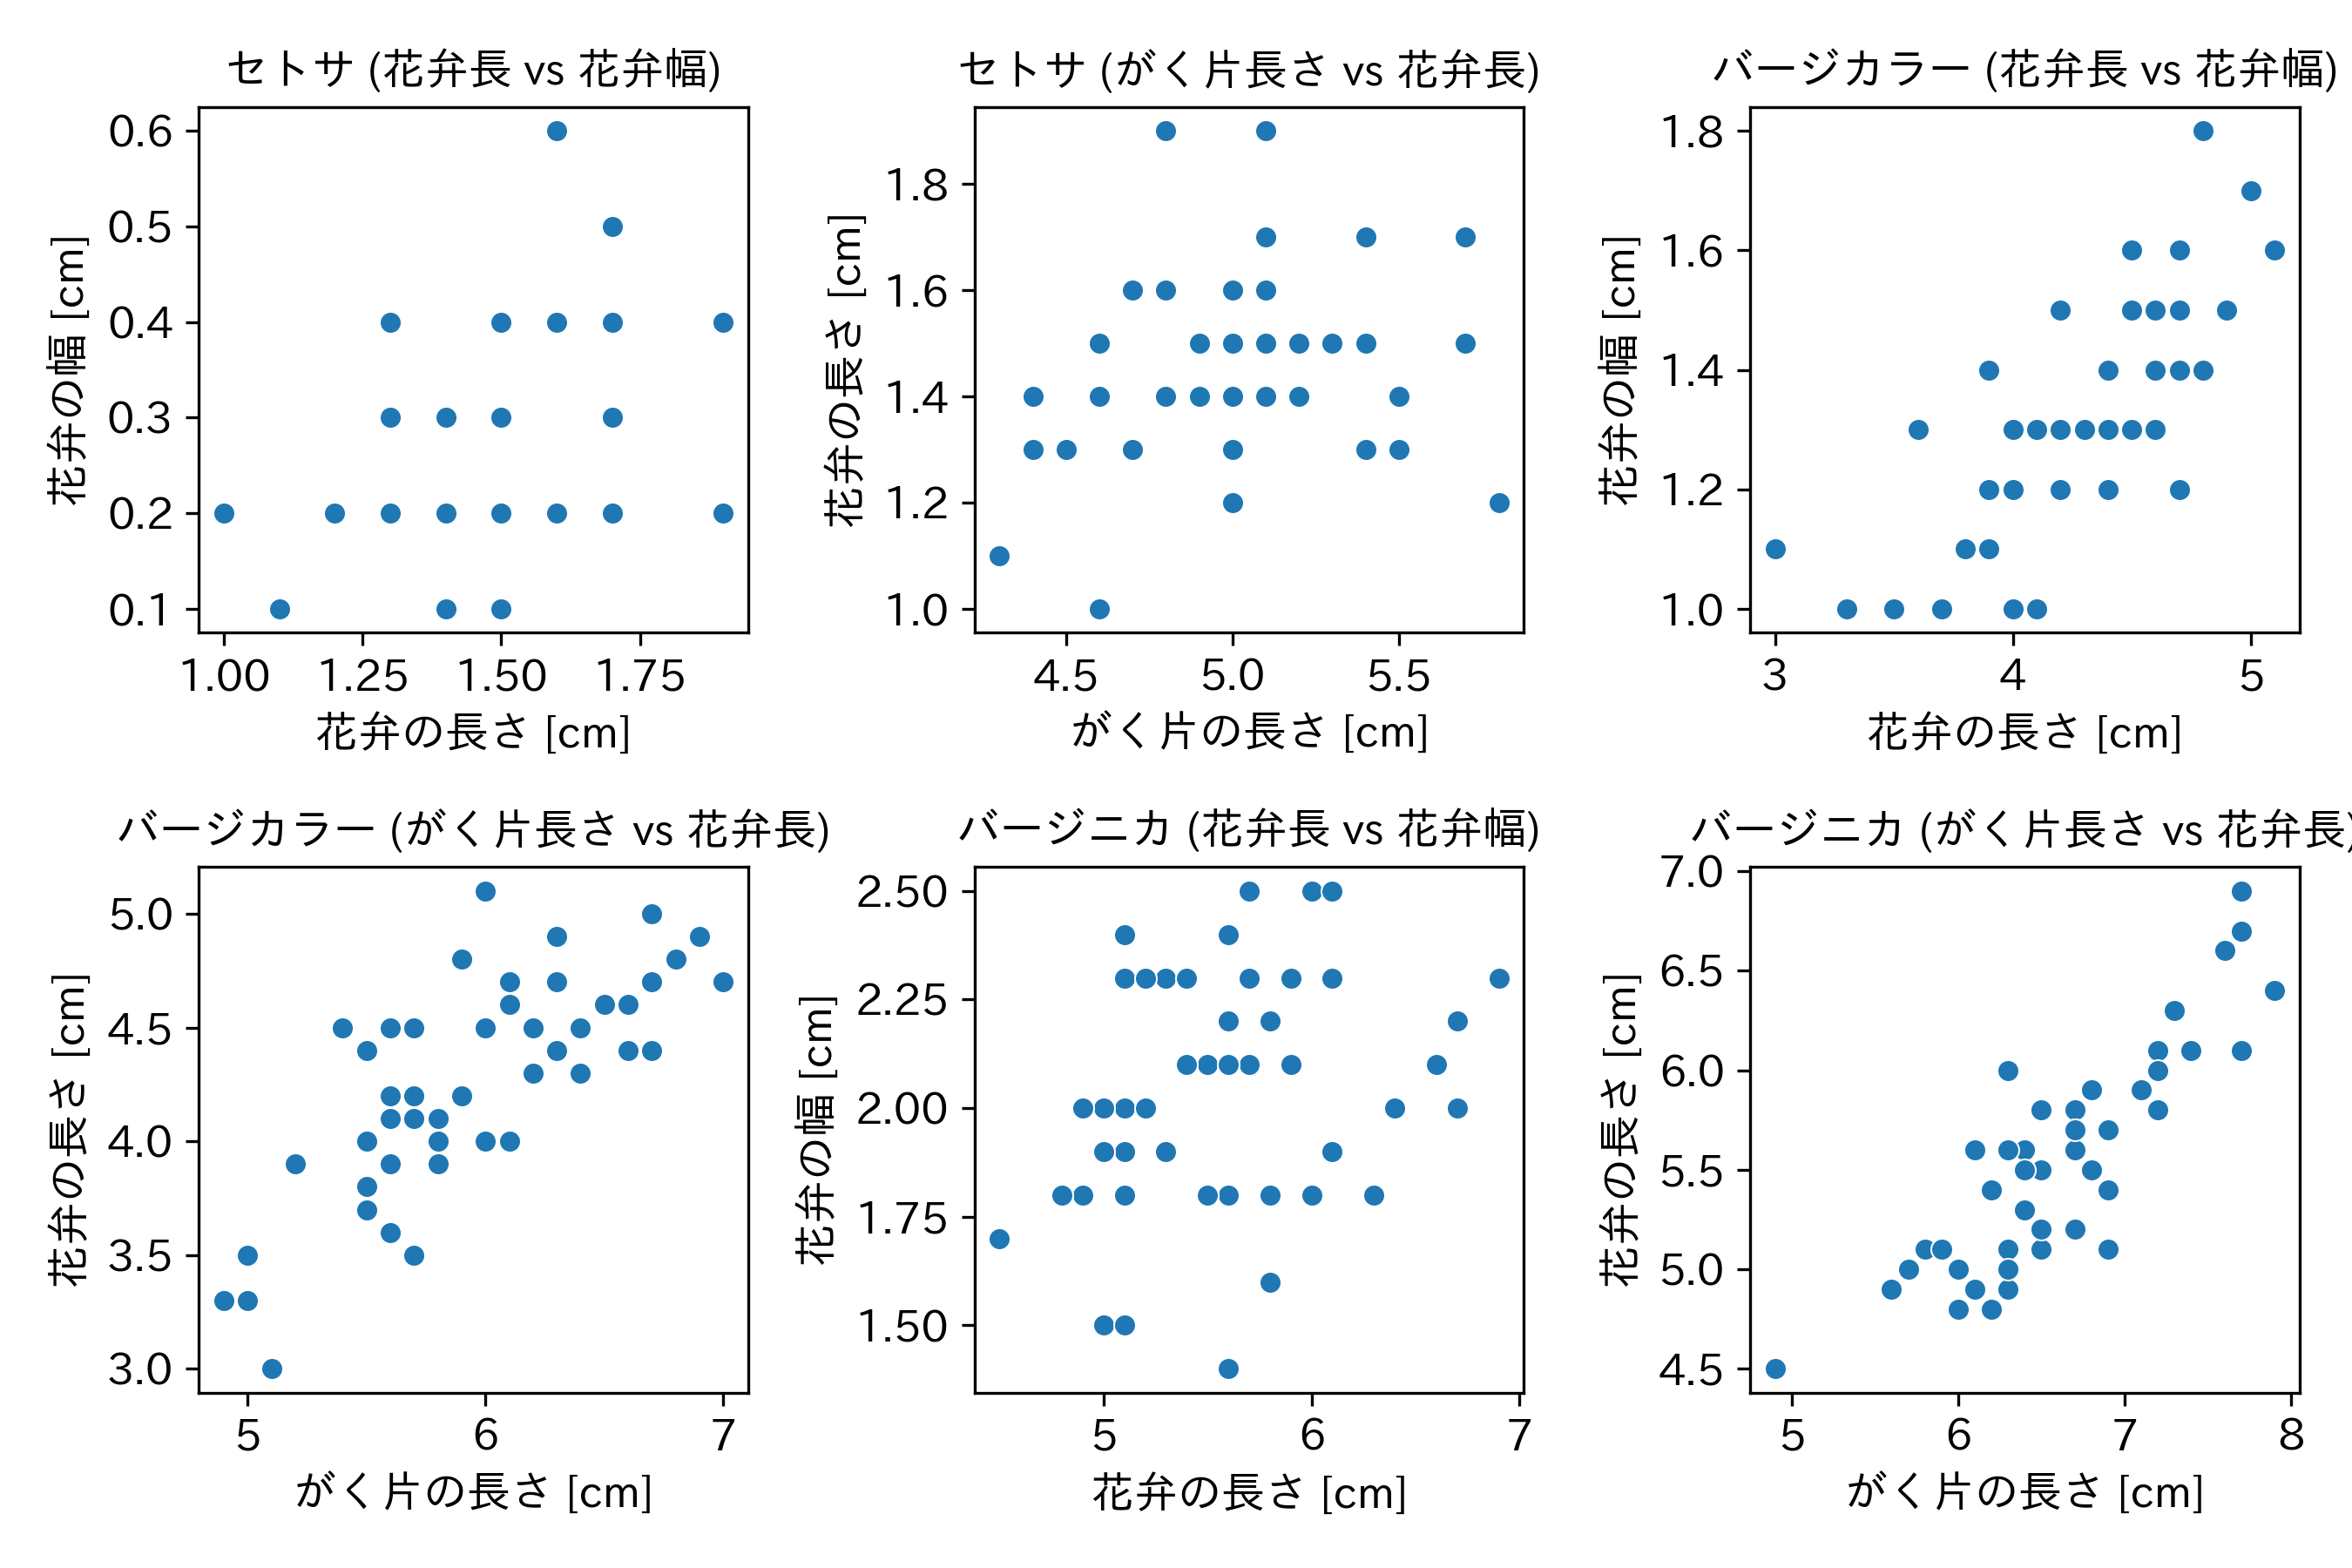

Recreate this plot in Python.
import seaborn as sns
import matplotlib.pyplot as plt
import japanize_matplotlib
plt.rcParams['font.size'] = 12

# SeabornからIrisデータセットを読み込む
iris_dataset = sns.load_dataset("iris")
japanese_species_names = ['セトサ', 'バージカラー', 'バージニカ']
iris_dataset["species"] = iris_dataset['species'].map({
    'setosa': 'セトサ',
    'versicolor': 'バージカラー',
    'virginica': 'バージニカ'
})
iris_dataset = iris_dataset.rename(columns={"species": "種"})

# サブプロットを作成（横3 x 縦2のレイアウト）
fig, axes = plt.subplots(2, 3, figsize=(9, 6))

# セトサの散布図
sns.scatterplot(x="petal_length", y="petal_width", data=iris_dataset[iris_dataset['種'] == 'セトサ'], ax=axes[0, 0])
axes[0, 0].set_title('セトサ (花弁長 vs 花弁幅)', fontsize=12)
axes[0, 0].set_xlabel('花弁の長さ [cm]')
axes[0, 0].set_ylabel('花弁の幅 [cm]')

sns.scatterplot(x="sepal_length", y="petal_length", data=iris_dataset[iris_dataset['種'] == 'セトサ'], ax=axes[0, 1])
axes[0, 1].set_title('セトサ (がく片長さ vs 花弁長)', fontsize=12)
axes[0, 1].set_xlabel('がく片の長さ [cm]')
axes[0, 1].set_ylabel('花弁の長さ [cm]')

# バージカラーの散布図
sns.scatterplot(x="petal_length", y="petal_width", data=iris_dataset[iris_dataset['種'] == 'バージカラー'], ax=axes[0, 2])
sns.scatterplot(x="sepal_length", y="petal_length", data=iris_dataset[iris_dataset['種'] == 'バージカラー'], ax=axes[1, 0])
axes[0, 2].set_title('バージカラー (花弁長 vs 花弁幅)', fontsize=12)
axes[0, 2].set_xlabel('花弁の長さ [cm]')
axes[0, 2].set_ylabel('花弁の幅 [cm]')
axes[1, 0].set_title('バージカラー (がく片長さ vs 花弁長)', fontsize=12)
axes[1, 0].set_xlabel('がく片の長さ [cm]')
axes[1, 0].set_ylabel('花弁の長さ [cm]')

# バージニカの散布図
sns.scatterplot(x="petal_length", y="petal_width", data=iris_dataset[iris_dataset['種'] == 'バージニカ'], ax=axes[1, 1])
sns.scatterplot(x="sepal_length", y="petal_length", data=iris_dataset[iris_dataset['種'] == 'バージニカ'], ax=axes[1, 2])
axes[1, 1].set_title('バージニカ (花弁長 vs 花弁幅)', fontsize=12)
axes[1, 1].set_xlabel('花弁の長さ [cm]')
axes[1, 1].set_ylabel('花弁の幅 [cm]')
axes[1, 2].set_title('バージニカ (がく片長さ vs 花弁長)', fontsize=12)
axes[1, 2].set_xlabel('がく片の長さ [cm]')
axes[1, 2].set_ylabel('花弁の長さ [cm]')

# グラフを表示
plt.tight_layout()
plt.savefig('8_1_8_panel_layout_bad.png', dpi=300)
plt.show()
